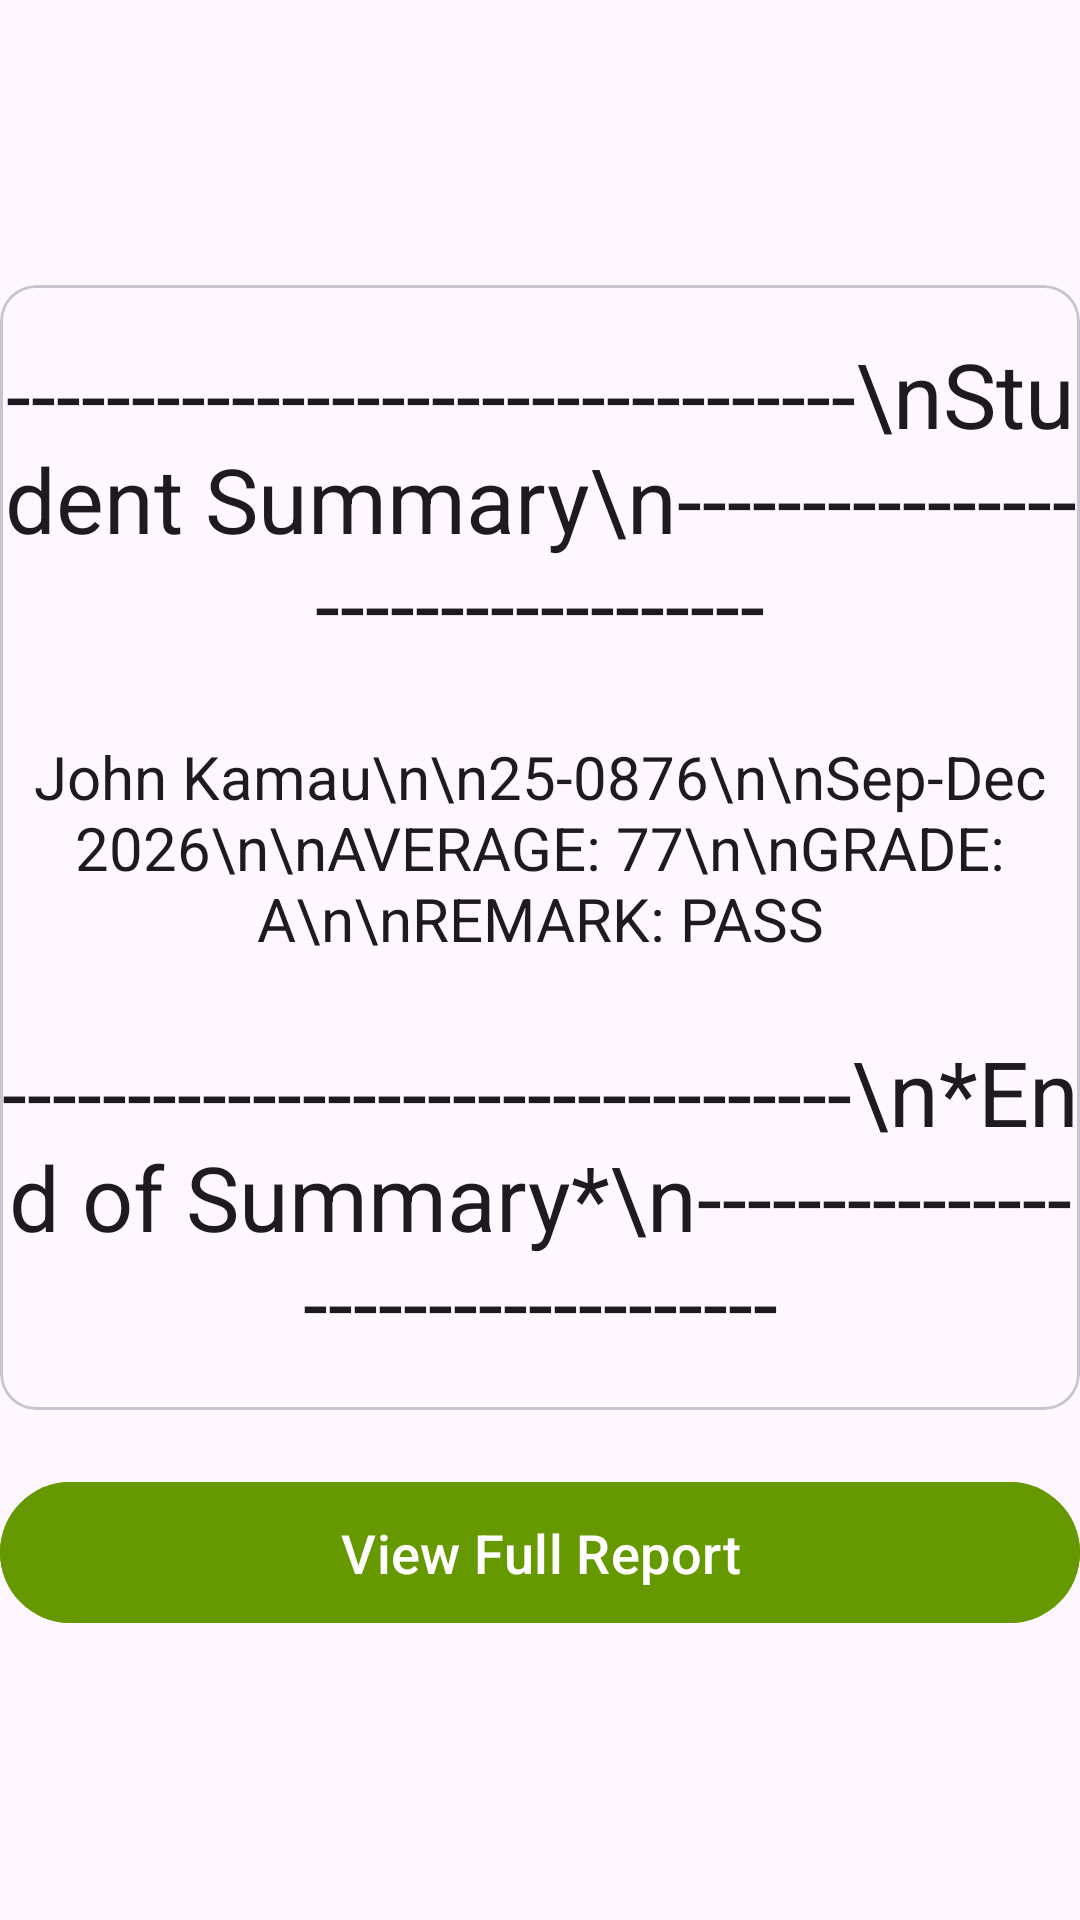

This screen was rendered from an Android layout file. Write that file and the resources it references.
<!-- AndroidManifest.xml: application theme Theme.Tally -->
<!-- res/layout/summary_page.xml -->
<?xml version="1.0" encoding="utf-8"?>
<androidx.constraintlayout.widget.ConstraintLayout xmlns:android="http://schemas.android.com/apk/res/android"
    xmlns:app="http://schemas.android.com/apk/res-auto"
    xmlns:tools="http://schemas.android.com/tools"
    android:id="@+id/main"
    android:layout_margin="12dp"
    android:layout_width="match_parent"
    android:layout_height="match_parent"
    tools:context=".summaryPage">

    
    <ScrollView
        android:fillViewport="true"
        app:layout_constraintTop_toTopOf="parent"
        app:layout_constraintBottom_toBottomOf="parent"
        app:layout_constraintStart_toStartOf="parent"
        app:layout_constraintEnd_toEndOf="parent"
        android:layout_width="match_parent"
        android:layout_height="0dp">

        <LinearLayout
            android:orientation="vertical"
            android:gravity="center_vertical"
            android:layout_width="match_parent"
            android:layout_height="wrap_content">

            <com.google.android.material.card.MaterialCardView
                android:layout_width="match_parent"
                android:layout_height="wrap_content">

                <LinearLayout
                    android:orientation="vertical"
                    android:paddingTop="16dp"
                    android:paddingBottom="16dp"
                    android:layout_width="match_parent"
                    android:layout_height="wrap_content">

                    <TextView
                        android:textColor="?android:textColorPrimary"
                        android:text="----------------------------------\nStudent Summary\n----------------------------------"
                        android:textSize="30sp"
                        android:textAlignment="center"
                        android:layout_width="match_parent"
                        android:layout_height="wrap_content">

                    </TextView>

                    <TextView
                        android:id="@+id/txtvw_summary"
                        android:paddingTop="24dp"
                        android:paddingBottom="24dp"
                        android:text="John Kamau\n\n25-0876\n\nSep-Dec 2026\n\nAVERAGE: 77\n\nGRADE: A\n\nREMARK: PASS"
                        android:textColor="?android:textColorPrimary"
                        android:textSize="20sp"
                        android:textAlignment="center"
                        android:layout_width="match_parent"
                        android:layout_height="wrap_content">

                    </TextView>

                    <TextView
                        android:textColor="?android:textColorPrimary"
                        android:text="----------------------------------\n*End of Summary*\n----------------------------------"
                        android:textSize="30sp"
                        android:textAlignment="center"
                        android:layout_width="match_parent"
                        android:layout_height="wrap_content">

                    </TextView>

                </LinearLayout>

            </com.google.android.material.card.MaterialCardView>

            <TextView
                android:layout_width="match_parent"
                android:layout_height="20dp">

            </TextView>

            <com.google.android.material.button.MaterialButton
                android:id="@+id/btn_viewFullReport"
                android:layout_width="match_parent"
                android:layout_height="55dp"
                android:backgroundTint="@android:color/holo_green_dark"
                android:text="View Full Report"
                android:textColor="@color/white"
                android:textSize="18sp">

            </com.google.android.material.button.MaterialButton>

        </LinearLayout>

    </ScrollView>

</androidx.constraintlayout.widget.ConstraintLayout>
<!-- resources referenced by this layout -->
<resources>
  <color name="white">#FFFFFFFF</color>
  <style name="Theme.Tally" parent="Base.Theme.Tally" />
  <style name="Base.Theme.Tally" parent="Theme.Material3.DayNight.NoActionBar">
          
          
      </style>
</resources>
